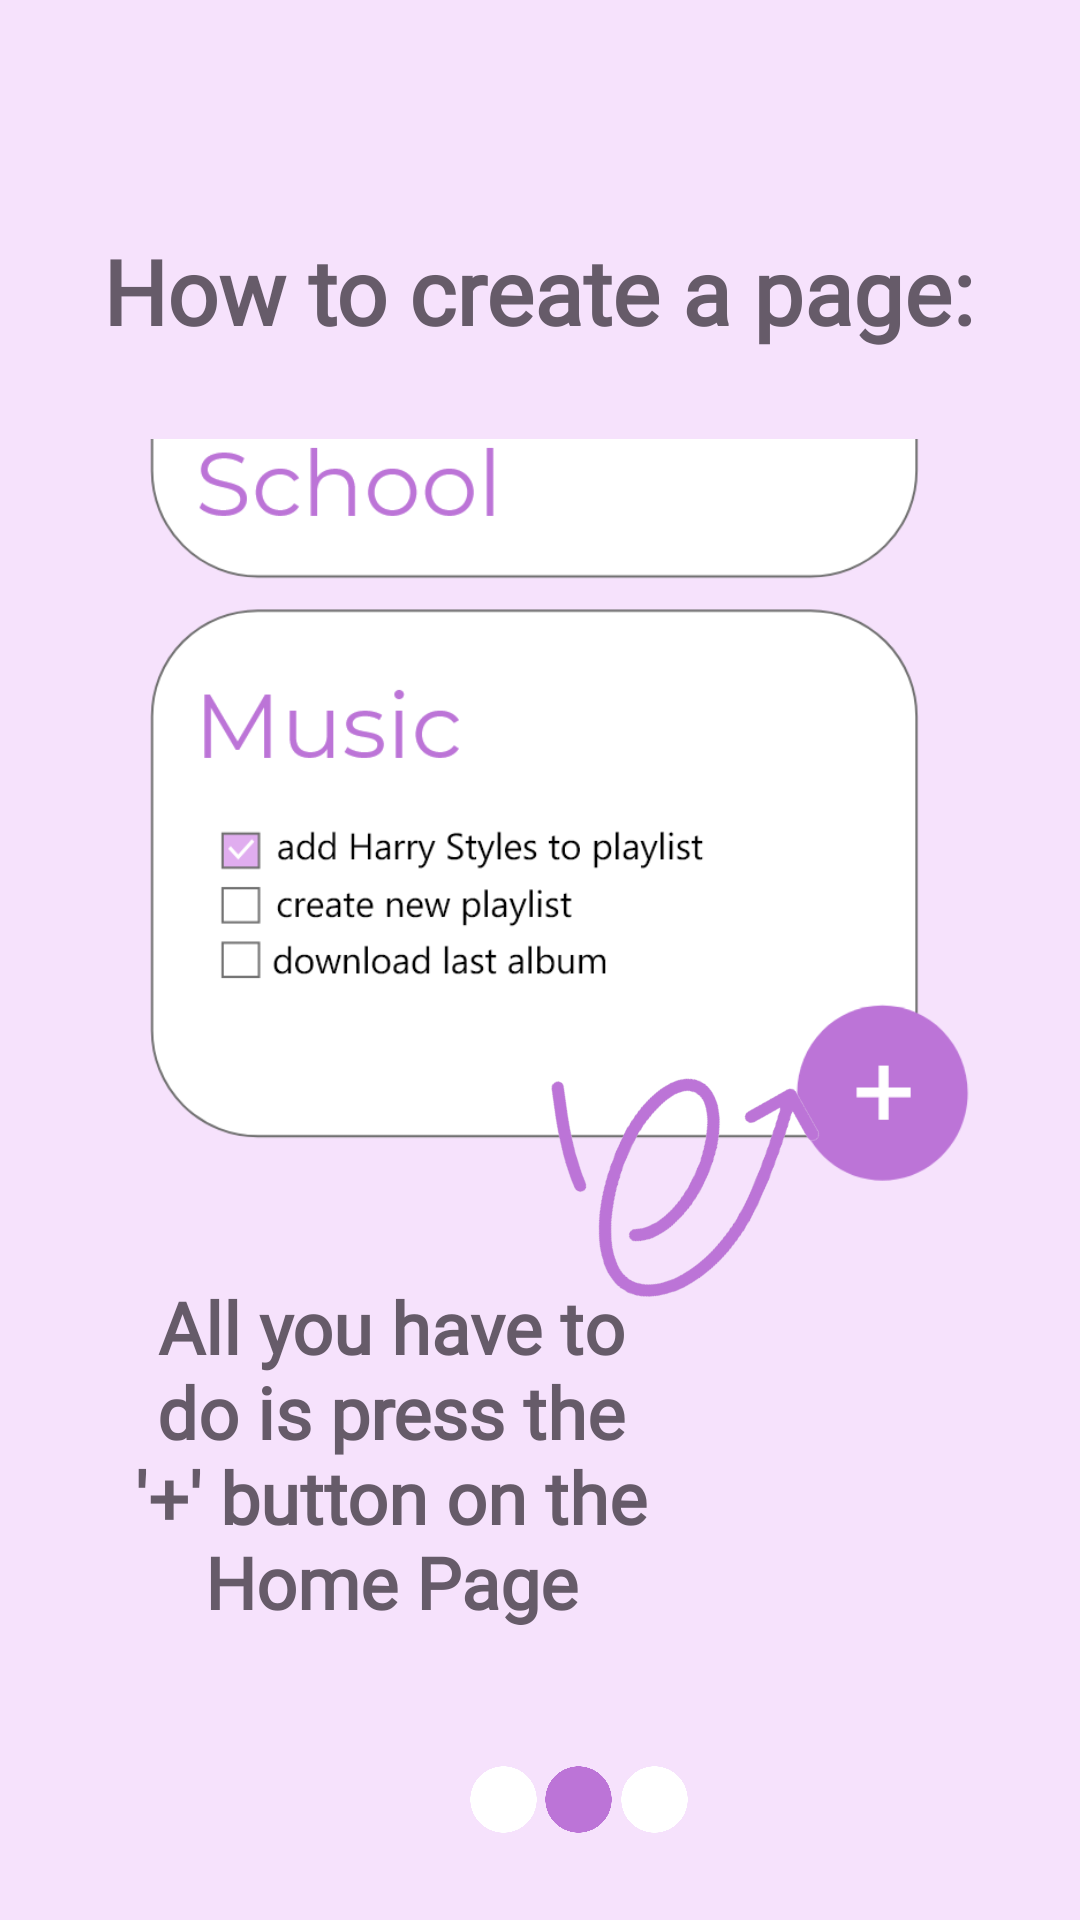

Reconstruct the res/layout file that produces this screen, plus the resources it refers to.
<!-- AndroidManifest.xml: application theme Theme.Practis -->
<!-- res/layout/fragment_help2.xml -->
<?xml version="1.0" encoding="utf-8"?>
<androidx.constraintlayout.widget.ConstraintLayout xmlns:android="http://schemas.android.com/apk/res/android"
    xmlns:app="http://schemas.android.com/apk/res-auto"
    xmlns:tools="http://schemas.android.com/tools"
    android:layout_width="match_parent"
    android:layout_height="match_parent">

    <View
        android:id="@+id/view3"
        android:layout_width="wrap_content"
        android:layout_height="wrap_content"
        android:background="#F6E2FC"
        app:layout_constraintBottom_toBottomOf="parent"
        app:layout_constraintEnd_toEndOf="parent"
        app:layout_constraintHorizontal_bias="0.0"
        app:layout_constraintStart_toStartOf="parent"
        app:layout_constraintTop_toTopOf="parent"
        app:layout_constraintVertical_bias="0.0" />

    <TextView
        android:id="@+id/textView4"
        android:layout_width="wrap_content"
        android:layout_height="wrap_content"
        android:fontFamily="@font/montserrat_light"
        android:text="How to create a page:"
        android:textColor="#665B69"
        android:textSize="30sp"
        android:textStyle="bold"
        app:layout_constraintBottom_toBottomOf="@+id/view3"
        app:layout_constraintEnd_toEndOf="@+id/view3"
        app:layout_constraintHorizontal_bias="0.494"
        app:layout_constraintStart_toStartOf="parent"
        app:layout_constraintTop_toTopOf="parent"
        app:layout_constraintVertical_bias="0.128" />

    <ImageView
        android:id="@+id/imageView3"
        android:layout_width="300dp"
        android:layout_height="265dp"
        app:layout_constraintBottom_toBottomOf="@+id/view3"
        app:layout_constraintEnd_toEndOf="parent"
        app:layout_constraintHorizontal_bias="0.495"
        app:layout_constraintStart_toStartOf="parent"
        app:layout_constraintTop_toBottomOf="@+id/textView4"
        app:layout_constraintVertical_bias="0.101"
        app:srcCompat="@drawable/create_page" />

    <ImageView
        android:id="@+id/imageView4"
        android:layout_width="95dp"
        android:layout_height="98dp"
        android:rotation="21"
        app:layout_constraintBottom_toBottomOf="parent"
        app:layout_constraintEnd_toEndOf="@+id/view3"
        app:layout_constraintHorizontal_bias="0.651"
        app:layout_constraintStart_toStartOf="@+id/view3"
        app:layout_constraintTop_toBottomOf="@+id/textView4"
        app:layout_constraintVertical_bias="0.524"
        app:srcCompat="@drawable/arrow2" />

    <TextView
        android:id="@+id/textView6"
        android:layout_width="210dp"
        android:layout_height="134dp"
        android:fontFamily="@font/montserrat_light"
        android:gravity="center"
        android:text="All you have to do is press the '+' button on the Home Page"
        android:textColor="#665B69"
        android:textSize="24sp"
        android:textStyle="bold"
        app:layout_constraintBottom_toBottomOf="@+id/view3"
        app:layout_constraintEnd_toEndOf="parent"
        app:layout_constraintHorizontal_bias="0.169"
        app:layout_constraintStart_toStartOf="@+id/view3"
        app:layout_constraintTop_toBottomOf="@+id/textView4"
        app:layout_constraintVertical_bias="0.773" />

    <ImageView
        android:id="@+id/imageView12"
        android:layout_width="29dp"
        android:layout_height="23dp"
        android:layout_marginBottom="16dp"
        app:layout_constraintBottom_toBottomOf="@+id/imageView10"
        app:layout_constraintEnd_toEndOf="parent"
        app:layout_constraintHorizontal_bias="0.615"
        app:layout_constraintStart_toStartOf="parent"
        app:layout_constraintTop_toTopOf="@+id/imageView10"
        app:layout_constraintVertical_bias="0.0"
        app:srcCompat="@drawable/white_circle" />

    <ImageView
        android:id="@+id/imageView11"
        android:layout_width="29dp"
        android:layout_height="23dp"
        android:layout_marginBottom="16dp"
        app:layout_constraintBottom_toBottomOf="parent"
        app:layout_constraintEnd_toEndOf="parent"
        app:layout_constraintHorizontal_bias="0.463"
        app:layout_constraintStart_toStartOf="parent"
        app:layout_constraintTop_toBottomOf="@+id/imageView3"
        app:layout_constraintVertical_bias="0.935"
        app:srcCompat="@drawable/white_circle" />

    <ImageView
        android:id="@+id/imageView10"
        android:layout_width="29dp"
        android:layout_height="23dp"
        app:layout_constraintBottom_toBottomOf="@+id/imageView11"
        app:layout_constraintEnd_toEndOf="parent"
        app:layout_constraintHorizontal_bias="0.539"
        app:layout_constraintStart_toStartOf="parent"
        app:layout_constraintTop_toTopOf="@+id/imageView11"
        app:layout_constraintVertical_bias="0.0"
        app:srcCompat="@drawable/purple_circle" />

    <androidx.constraintlayout.widget.Group
        android:id="@+id/group2"
        android:layout_width="wrap_content"
        android:layout_height="wrap_content"
        app:constraint_referenced_ids="imageView11,imageView12,imageView10"
        app:layout_constraintEnd_toEndOf="parent"
        app:layout_constraintHorizontal_bias="0.5"
        app:layout_constraintStart_toStartOf="parent" />
</androidx.constraintlayout.widget.ConstraintLayout>
<!-- resources referenced by this layout -->
<resources>
  <!-- drawable arrow2: png bitmap (drawable, 43204 bytes) -->
  <!-- drawable create_page: png bitmap (drawable, 36402 bytes) -->
  <!-- drawable purple_circle: png bitmap (drawable, 12074 bytes) -->
  <!-- drawable white_circle: png bitmap (drawable, 9702 bytes) -->
  <style name="Theme.Practis" parent="Theme.MaterialComponents.DayNight.NoActionBar">
          
          <item name="colorPrimary">@color/purple_500</item>
          <item name="colorPrimaryVariant">#D5A7E3</item>
          <item name="colorOnPrimary">@color/white</item>
          
          <item name="colorSecondary">#F0BBF8</item>
          <item name="colorSecondaryVariant">@color/teal_700</item>
          <item name="colorOnSecondary">@color/black</item>
          
          <item name="android:statusBarColor" tools:targetApi="l">?attr/colorPrimaryVariant</item>
          
      </style>
  <!-- not gathered from this repository: default colours our renderer supplied (Android Studio template values) -->
  <color name="purple_500">#FF6200EE</color>
  <color name="teal_700">#FF018786</color>
  <color name="black">#FF000000</color>
  <color name="white">#FFFFFFFF</color>
</resources>
